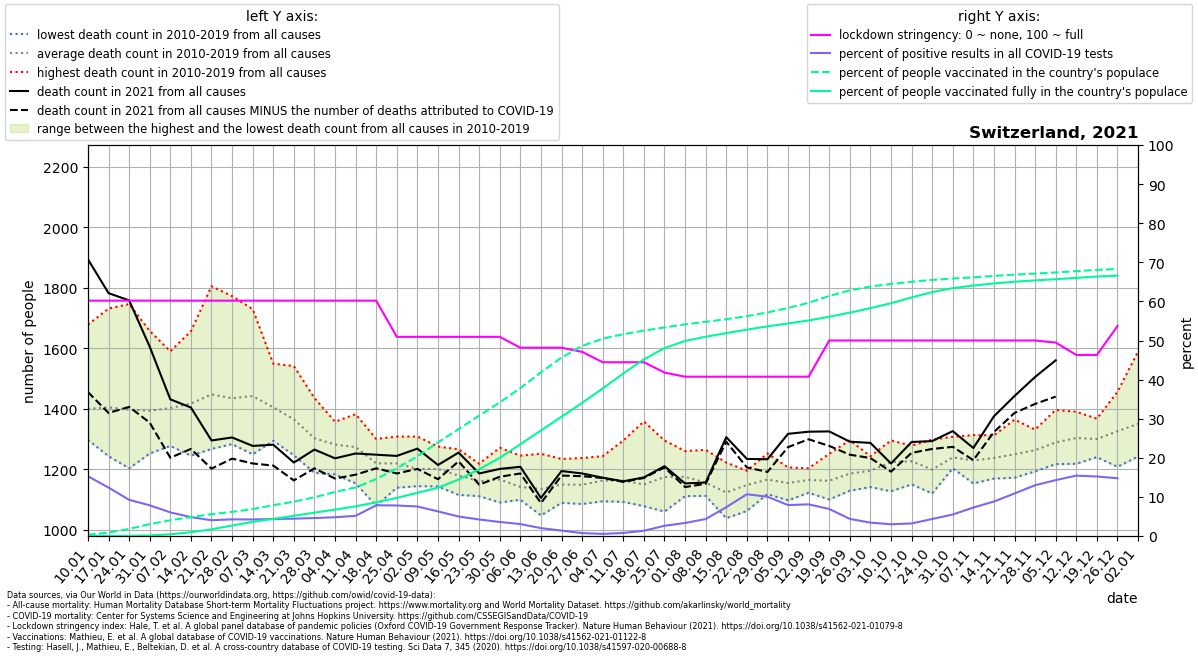

The table this chart was drawn from, first rows:
location, date, time, time_unit, deaths_2010_all_ages, deaths_2011_all_ages, deaths_2012_all_ages, deaths_2013_all_ages, deaths_2014_all_ages, deaths_2015_all_ages, deaths_2016_all_ages, deaths_2017_all_ages, deaths_2018_all_ages, deaths_2019_all_ages, deaths_2020_all_ages, deaths_2021_all_ages, new_deaths, new_cases_smoothed, new_tests_smoothed, stringency_index, people_vaccinated, people_fully_vaccinated, population, positive_test_percent
Switzerland, 2021-01-10, 1, weekly, 1301, 1359, 1361, 1297, 1330, 1423, 1340, 1678, 1561, 1341, 1314, 1894, 439.0, 3461, 22654, 60.19, 28094, 28.29, 8715494, 15.28
Switzerland, 2021-01-17, 2, weekly, 1280, 1297, 1357, 1421, 1295, 1494, 1243, 1731, 1541, 1389, 1366, 1782, 396.0, 2720, 21960, 60.19, 75535, 216.3, 8715494, 12.39
Switzerland, 2021-01-24, 3, weekly, 1203, 1248, 1345, 1410, 1316, 1524, 1323, 1746, 1494, 1358, 1418, 1758, 352.0, 2067, 22347, 60.19, 156618, 2895, 8715494, 9.248
Switzerland, 2021-01-31, 4, weekly, 1252, 1299, 1353, 1413, 1327, 1480, 1351, 1657, 1397, 1403, 1416, 1605, 251.0, 1799, 22925, 60.19, 265561, 11980, 8715494, 7.847
Switzerland, 2021-02-07, 5, weekly, 1297, 1277, 1344, 1442, 1327, 1590, 1345, 1564, 1397, 1439, 1426, 1431, 193.0, 1553, 25719, 60.19, 349649, 36859, 8715494, 6.039
Switzerland, 2021-02-14, 6, weekly, 1245, 1250, 1419, 1458, 1288, 1656, 1340, 1592, 1441, 1481, 1396, 1404, 137.0, 1330, 27596, 60.19, 421563, 84691, 8715494, 4.821
Switzerland, 2021-02-21, 7, weekly, 1427, 1267, 1432, 1504, 1308, 1805, 1313, 1402, 1458, 1555, 1383, 1295, 93.0, 1054, 26095, 60.19, 487160, 149233, 8715494, 4.04
Switzerland, 2021-02-28, 8, weekly, 1323, 1283, 1402, 1439, 1358, 1772, 1380, 1383, 1478, 1527, 1369, 1305, 70.0, 1017, 23897, 60.19, 537263, 234107, 8715494, 4.256
Switzerland, 2021-03-07, 9, weekly, 1306, 1249, 1415, 1472, 1371, 1729, 1320, 1395, 1636, 1527, 1349, 1277, 58.0, 1040, 24590, 60.19, 600884, 315179, 8715494, 4.229
Switzerland, 2021-03-14, 10, weekly, 1366, 1294, 1336, 1470, 1343, 1549, 1355, 1348, 1532, 1452, 1357, 1281, 69.0, 1157, 26618, 60.19, 685866, 382061, 8715494, 4.347
Switzerland, 2021-03-21, 11, weekly, 1322, 1246, 1402, 1431, 1304, 1541, 1278, 1262, 1482, 1379, 1396, 1222, 59.0, 1352, 30519, 60.19, 766098, 450151, 8715494, 4.432
Switzerland, 2021-03-28, 12, weekly, 1250, 1188, 1237, 1358, 1293, 1435, 1294, 1239, 1380, 1351, 1530, 1265, 62.0, 1600, 34840, 60.19, 862611, 520262, 8715494, 4.593
Switzerland, 2021-04-04, 13, weekly, 1220, 1285, 1317, 1357, 1221, 1293, 1269, 1183, 1348, 1322, 1630, 1236, 67.0, 1846, 38494, 60.19, 982840, 588330, 8715494, 4.796
Switzerland, 2021-04-11, 14, weekly, 1153, 1227, 1295, 1329, 1230, 1302, 1242, 1234, 1339, 1382, 1879, 1252, 70.0, 1635, 31716, 60.19, 1083393, 661078, 8715494, 5.154
Switzerland, 2021-04-18, 15, weekly, 1155, 1079, 1282, 1280, 1222, 1229, 1224, 1201, 1300, 1222, 1647, 1248, 45.0, 2204, 28053, 60.19, 1270812, 750341, 8715494, 7.857
Switzerland, 2021-04-25, 16, weekly, 1205, 1203, 1219, 1221, 1205, 1284, 1139, 1181, 1229, 1308, 1576, 1244, 58.0, 2019, 25867, 50.93, 1506478, 849155, 8715494, 7.807
Switzerland, 2021-05-02, 17, weekly, 1150, 1158, 1308, 1257, 1144, 1215, 1175, 1223, 1147, 1233, 1377, 1268, 67.0, 1982, 26273, 50.93, 1776382, 962714, 8715494, 7.544
Switzerland, 2021-05-09, 18, weekly, 1143, 1198, 1162, 1165, 1202, 1275, 1172, 1210, 1226, 1256, 1250, 1214, 47.0, 1590, 25277, 50.93, 2085499, 1076202, 8715494, 6.29
Switzerland, 2021-05-16, 19, weekly, 1176, 1116, 1186, 1115, 1217, 1161, 1149, 1204, 1200, 1266, 1184, 1255, 29.0, 1328, 26680, 50.93, 2383780, 1257658, 8715494, 4.979
Switzerland, 2021-05-23, 20, weekly, 1190, 1111, 1117, 1161, 1153, 1152, 1176, 1207, 1117, 1218, 1153, 1186, 37.0, 1114, 26379, 50.93, 2682590, 1489457, 8715494, 4.225
Switzerland, 2021-05-30, 21, weekly, 1163, 1090, 1105, 1107, 1161, 1129, 1227, 1186, 1223, 1271, 1190, 1201, 26.0, 862.3, 24050, 50.93, 2978826, 1741978, 8715494, 3.585
Switzerland, 2021-06-06, 22, weekly, 1120, 1116, 1138, 1128, 1133, 1099, 1150, 1126, 1159, 1245, 1102, 1208, 22.0, 721.4, 23656, 48.15, 3297474, 2045814, 8715494, 3.05
Switzerland, 2021-06-13, 23, weekly, 1151, 1073, 1047, 1147, 1114, 1171, 1104, 1108, 1178, 1251, 1171, 1105, 17.0, 422.2, 20981, 48.15, 3647709, 2352552, 8715494, 2.012
Switzerland, 2021-06-20, 24, weekly, 1089, 1112, 1175, 1192, 1234, 1169, 1113, 1120, 1119, 1171, 1152, 1194, 15.0, 275.4, 19897, 48.15, 3976881, 2658155, 8715494, 1.384
Switzerland, 2021-06-27, 25, weekly, 1085, 1108, 1146, 1187, 1090, 1100, 1237, 1196, 1127, 1210, 1149, 1186, 9.0, 143, 19284, 47.09, 4236954, 2966796, 8715494, 0.7415
Switzerland, 2021-07-04, 26, weekly, 1154, 1155, 1142, 1120, 1094, 1197, 1172, 1166, 1181, 1243, 1180, 1172, 1.0, 112, 20628, 44.44, 4399155, 3288804, 8715494, 0.543
Switzerland, 2021-07-11, 27, weekly, 1115, 1114, 1105, 1170, 1166, 1295, 1092, 1158, 1152, 1258, 1180, 1160, 2.0, 200.8, 25699, 44.44, 4498019, 3622846, 8715494, 0.7813
Switzerland, 2021-07-18, 28, weekly, 1133, 1120, 1118, 1114, 1097, 1358, 1164, 1087, 1078, 1225, 1174, 1173, 2.0, 363.5, 27105, 44.44, 4577971, 3936723, 8715494, 1.341
Switzerland, 2021-07-25, 29, weekly, 1060, 1100, 1089, 1187, 1196, 1295, 1235, 1151, 1223, 1206, 1114, 1210, 4.0, 637.2, 24374, 41.8, 4649849, 4188802, 8715494, 2.614
Switzerland, 2021-08-01, 30, weekly, 1111, 1162, 1150, 1207, 1161, 1174, 1181, 1121, 1222, 1260, 1156, 1153, 12.0, 712.3, 21396, 40.74, 4718111, 4347268, 8715494, 3.329
Switzerland, 2021-08-08, 31, weekly, 1112, 1126, 1130, 1151, 1182, 1140, 1113, 1200, 1264, 1139, 1280, 1156, 4.0, 843.4, 19437, 40.74, 4774034, 4441478, 8715494, 4.339
Switzerland, 2021-08-15, 32, weekly, 1096, 1099, 1038, 1103, 1071, 1215, 1150, 1099, 1222, 1138, 1172, 1306, 15.0, 1424, 19336, 40.74, 4832846, 4522314, 8715494, 7.365
Switzerland, 2021-08-22, 33, weekly, 1062, 1167, 1128, 1186, 1116, 1195, 1166, 1128, 1187, 1142, 1230, 1234, 28.0, 2331, 21834, 40.74, 4900513, 4599103, 8715494, 10.68
Switzerland, 2021-08-29, 34, weekly, 1119, 1214, 1189, 1133, 1118, 1152, 1131, 1207, 1145, 1252, 1219, 1233, 42.0, 2562, 25500, 40.74, 4983453, 4672804, 8715494, 10.05
Switzerland, 2021-09-05, 35, weekly, 1120, 1132, 1097, 1176, 1192, 1172, 1137, 1164, 1206, 1147, 1173, 1317, 44.0, 2364, 29876, 40.74, 5083000, 4738215, 8715494, 7.912
Switzerland, 2021-09-12, 36, weekly, 1203, 1122, 1143, 1178, 1162, 1151, 1184, 1153, 1178, 1172, 1167, 1324, 25.0, 2720, 33622, 40.74, 5199502, 4804450, 8715494, 8.091
Switzerland, 2021-09-19, 37, weekly, 1127, 1100, 1169, 1116, 1145, 1188, 1103, 1190, 1230, 1251, 1259, 1325, 48.0, 2522, 36498, 50.0, 5350418, 4886851, 8715494, 6.91
Switzerland, 2021-09-26, 38, weekly, 1189, 1129, 1183, 1174, 1131, 1130, 1180, 1265, 1177, 1296, 1243, 1291, 43.0, 1604, 36665, 50.0, 5475519, 4978411, 8715494, 4.374
Switzerland, 2021-10-03, 39, weekly, 1231, 1141, 1161, 1183, 1143, 1188, 1212, 1243, 1211, 1237, 1254, 1287, 50.0, 1241, 36306, 50.0, 5560107, 5078372, 8715494, 3.418
Switzerland, 2021-10-10, 40, weekly, 1220, 1151, 1248, 1127, 1210, 1235, 1286, 1295, 1225, 1234, 1243, 1219, 27.0, 1019, 33886, 50.0, 5618122, 5188496, 8715494, 3.007
Switzerland, 2021-10-17, 41, weekly, 1265, 1213, 1193, 1150, 1226, 1168, 1271, 1268, 1233, 1278, 1334, 1290, 36.0, 895.6, 27957, 50.0, 5666955, 5317174, 8715494, 3.204
Switzerland, 2021-10-24, 42, weekly, 1163, 1120, 1152, 1153, 1184, 1220, 1277, 1210, 1211, 1298, 1289, 1293, 26.0, 1037, 23834, 50.0, 5708126, 5437310, 8715494, 4.349
Switzerland, 2021-10-31, 43, weekly, 1223, 1261, 1252, 1211, 1257, 1203, 1230, 1214, 1233, 1307, 1492, 1326, 52.0, 1343, 24426, 50.0, 5739848, 5525239, 8715494, 5.499
Switzerland, 2021-11-07, 44, weekly, 1244, 1190, 1178, 1204, 1229, 1286, 1313, 1153, 1272, 1222, 1694, 1270, 40.0, 1955, 26891, 50.0, 5765519, 5582581, 8715494, 7.269
Switzerland, 2021-11-14, 45, weekly, 1228, 1170, 1189, 1213, 1276, 1169, 1286, 1312, 1263, 1264, 2068, 1375, 52.0, 2855, 32355, 50.0, 5796822, 5629739, 8715494, 8.823
Switzerland, 2021-11-21, 46, weekly, 1183, 1204, 1211, 1172, 1309, 1199, 1353, 1251, 1248, 1364, 2147, 1442, 56.0, 4182, 38455, 50.0, 5826199, 5667382, 8715494, 10.87
Switzerland, 2021-11-28, 47, weekly, 1205, 1229, 1269, 1247, 1299, 1257, 1193, 1318, 1280, 1331, 2155, 1505, 89.0, 6092, 46893, 50.0, 5850307, 5697024, 8715494, 12.99
Switzerland, 2021-12-05, 48, weekly, 1217, 1260, 1217, 1219, 1296, 1255, 1331, 1396, 1321, 1375, 2121, 1560, 120.0, 7889, 55220, 49.47, 5874143, 5723867, 8715494, 14.29
Switzerland, 2021-12-12, 49, weekly, 1276, 1248, 1273, 1337, 1299, 1307, 1294, 1390, 1389, 1218, 2175, , 158.0, 9406, 60890, 46.3, 5902903, 5753497, 8715494, 15.45
Switzerland, 2021-12-19, 50, weekly, 1287, 1289, 1273, 1264, 1265, 1240, 1301, 1357, 1356, 1367, 2213, , 164.0, 9205, 60509, 46.3, 5932567, 5783859, 8715494, 15.21
Switzerland, 2021-12-26, 51, weekly, 1271, 1292, 1288, 1230, 1344, 1208, 1446, 1456, 1322, 1399, 2185, , 144.0, 8734, 59142, 53.7, 5951969, 5803308, 8715494, 14.77
Switzerland, 2022-01-02, 52, weekly, 1333, 1242, 1357, 1282, 1351, 1294, 1589, 1375, 1349, 1329, 2117, , , , , , , , , 
